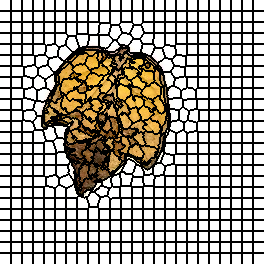

The file beside this chart, header and first rows:
0, 0, 0, 0, 0, 0, 0, 0, 0, 0, 0, 1, 1, 1, 1, 1, 1, 1, 1, 1, 1, 1, 2, 2
0, 0, 0, 0, 0, 0, 0, 0, 0, 0, 0, 1, 1, 1, 1, 1, 1, 1, 1, 1, 1, 1, 2, 2
0, 0, 0, 0, 0, 0, 0, 0, 0, 0, 0, 1, 1, 1, 1, 1, 1, 1, 1, 1, 1, 1, 2, 2
0, 0, 0, 0, 0, 0, 0, 0, 0, 0, 0, 1, 1, 1, 1, 1, 1, 1, 1, 1, 1, 1, 2, 2
0, 0, 0, 0, 0, 0, 0, 0, 0, 0, 0, 1, 1, 1, 1, 1, 1, 1, 1, 1, 1, 1, 2, 2
0, 0, 0, 0, 0, 0, 0, 0, 0, 0, 0, 1, 1, 1, 1, 1, 1, 1, 1, 1, 1, 1, 2, 2
0, 0, 0, 0, 0, 0, 0, 0, 0, 0, 0, 1, 1, 1, 1, 1, 1, 1, 1, 1, 1, 1, 2, 2
0, 0, 0, 0, 0, 0, 0, 0, 0, 0, 0, 1, 1, 1, 1, 1, 1, 1, 1, 1, 1, 1, 2, 2
0, 0, 0, 0, 0, 0, 0, 0, 0, 0, 0, 1, 1, 1, 1, 1, 1, 1, 1, 1, 1, 1, 2, 2
0, 0, 0, 0, 0, 0, 0, 0, 0, 0, 0, 1, 1, 1, 1, 1, 1, 1, 1, 1, 1, 1, 2, 2
0, 0, 0, 0, 0, 0, 0, 0, 0, 0, 0, 1, 1, 1, 1, 1, 1, 1, 1, 1, 1, 1, 2, 2
24, 24, 24, 24, 24, 24, 24, 24, 24, 24, 24, 25, 25, 25, 25, 25, 25, 25, 25, 25, 25, 25, 26, 26
24, 24, 24, 24, 24, 24, 24, 24, 24, 24, 24, 25, 25, 25, 25, 25, 25, 25, 25, 25, 25, 25, 26, 26
24, 24, 24, 24, 24, 24, 24, 24, 24, 24, 24, 25, 25, 25, 25, 25, 25, 25, 25, 25, 25, 25, 26, 26
24, 24, 24, 24, 24, 24, 24, 24, 24, 24, 24, 25, 25, 25, 25, 25, 25, 25, 25, 25, 25, 25, 26, 26
24, 24, 24, 24, 24, 24, 24, 24, 24, 24, 24, 25, 25, 25, 25, 25, 25, 25, 25, 25, 25, 25, 26, 26
24, 24, 24, 24, 24, 24, 24, 24, 24, 24, 24, 25, 25, 25, 25, 25, 25, 25, 25, 25, 25, 25, 26, 26
24, 24, 24, 24, 24, 24, 24, 24, 24, 24, 24, 25, 25, 25, 25, 25, 25, 25, 25, 25, 25, 25, 26, 26
24, 24, 24, 24, 24, 24, 24, 24, 24, 24, 24, 25, 25, 25, 25, 25, 25, 25, 25, 25, 25, 25, 26, 26
24, 24, 24, 24, 24, 24, 24, 24, 24, 24, 24, 25, 25, 25, 25, 25, 25, 25, 25, 25, 25, 25, 26, 26
24, 24, 24, 24, 24, 24, 24, 24, 24, 24, 24, 25, 25, 25, 25, 25, 25, 25, 25, 25, 25, 25, 26, 26
24, 24, 24, 24, 24, 24, 24, 24, 24, 24, 24, 25, 25, 25, 25, 25, 25, 25, 25, 25, 25, 25, 26, 26
48, 48, 48, 48, 48, 48, 48, 48, 48, 48, 48, 49, 49, 49, 49, 49, 49, 49, 49, 49, 49, 49, 50, 50
48, 48, 48, 48, 48, 48, 48, 48, 48, 48, 48, 49, 49, 49, 49, 49, 49, 49, 49, 49, 49, 49, 50, 50
48, 48, 48, 48, 48, 48, 48, 48, 48, 48, 48, 49, 49, 49, 49, 49, 49, 49, 49, 49, 49, 49, 50, 50
48, 48, 48, 48, 48, 48, 48, 48, 48, 48, 48, 49, 49, 49, 49, 49, 49, 49, 49, 49, 49, 49, 50, 50
48, 48, 48, 48, 48, 48, 48, 48, 48, 48, 48, 49, 49, 49, 49, 49, 49, 49, 49, 49, 49, 49, 50, 50
48, 48, 48, 48, 48, 48, 48, 48, 48, 48, 48, 49, 49, 49, 49, 49, 49, 49, 49, 49, 49, 49, 50, 50
48, 48, 48, 48, 48, 48, 48, 48, 48, 48, 48, 49, 49, 49, 49, 49, 49, 49, 49, 49, 49, 49, 50, 50
48, 48, 48, 48, 48, 48, 48, 48, 48, 48, 48, 49, 49, 49, 49, 49, 49, 49, 49, 49, 49, 49, 50, 50
48, 48, 48, 48, 48, 48, 48, 48, 48, 48, 48, 49, 49, 49, 49, 49, 49, 49, 49, 49, 49, 49, 50, 50
48, 48, 48, 48, 48, 48, 48, 48, 48, 48, 48, 49, 49, 49, 49, 49, 49, 49, 49, 49, 49, 49, 50, 50
48, 48, 48, 48, 48, 48, 48, 48, 48, 48, 48, 49, 49, 49, 49, 49, 49, 49, 49, 49, 49, 49, 50, 50
72, 72, 72, 72, 72, 72, 72, 72, 72, 72, 72, 73, 73, 73, 73, 73, 73, 73, 73, 73, 73, 73, 74, 74
72, 72, 72, 72, 72, 72, 72, 72, 72, 72, 72, 73, 73, 73, 73, 73, 73, 73, 73, 73, 73, 73, 74, 74
72, 72, 72, 72, 72, 72, 72, 72, 72, 72, 72, 73, 73, 73, 73, 73, 73, 73, 73, 73, 73, 73, 74, 74
72, 72, 72, 72, 72, 72, 72, 72, 72, 72, 72, 73, 73, 73, 73, 73, 73, 73, 73, 73, 73, 73, 74, 74
72, 72, 72, 72, 72, 72, 72, 72, 72, 72, 72, 73, 73, 73, 73, 73, 73, 73, 73, 73, 73, 73, 74, 74
72, 72, 72, 72, 72, 72, 72, 72, 72, 72, 72, 73, 73, 73, 73, 73, 73, 73, 73, 73, 73, 73, 74, 74
72, 72, 72, 72, 72, 72, 72, 72, 72, 72, 72, 73, 73, 73, 73, 73, 73, 73, 73, 73, 73, 73, 74, 74
72, 72, 72, 72, 72, 72, 72, 72, 72, 72, 72, 73, 73, 73, 73, 73, 73, 73, 73, 73, 73, 73, 74, 74
72, 72, 72, 72, 72, 72, 72, 72, 72, 72, 72, 73, 73, 73, 73, 73, 73, 73, 73, 73, 73, 73, 74, 74
72, 72, 72, 72, 72, 72, 72, 72, 72, 72, 72, 73, 73, 73, 73, 73, 73, 73, 73, 73, 73, 73, 74, 74
72, 72, 72, 72, 72, 72, 72, 72, 72, 72, 72, 73, 73, 73, 73, 73, 73, 73, 73, 73, 73, 73, 74, 74
96, 96, 96, 96, 96, 96, 96, 96, 96, 96, 96, 97, 97, 97, 97, 97, 97, 97, 97, 97, 97, 97, 98, 98
96, 96, 96, 96, 96, 96, 96, 96, 96, 96, 96, 97, 97, 97, 97, 97, 97, 97, 97, 97, 97, 97, 98, 98
96, 96, 96, 96, 96, 96, 96, 96, 96, 96, 96, 97, 97, 97, 97, 97, 97, 97, 97, 97, 97, 97, 98, 98
96, 96, 96, 96, 96, 96, 96, 96, 96, 96, 96, 97, 97, 97, 97, 97, 97, 97, 97, 97, 97, 97, 98, 98
96, 96, 96, 96, 96, 96, 96, 96, 96, 96, 96, 97, 97, 97, 97, 97, 97, 97, 97, 97, 97, 97, 98, 98
96, 96, 96, 96, 96, 96, 96, 96, 96, 96, 96, 97, 97, 97, 97, 97, 97, 97, 97, 97, 97, 97, 98, 98
96, 96, 96, 96, 96, 96, 96, 96, 96, 96, 96, 97, 97, 97, 97, 97, 97, 97, 97, 97, 97, 97, 98, 98
96, 96, 96, 96, 96, 96, 96, 96, 96, 96, 96, 97, 97, 97, 97, 97, 97, 97, 97, 97, 97, 97, 98, 98
96, 96, 96, 96, 96, 96, 96, 96, 96, 96, 96, 97, 97, 97, 97, 97, 97, 97, 97, 97, 97, 97, 98, 98
96, 96, 96, 96, 96, 96, 96, 96, 96, 96, 96, 97, 97, 97, 97, 97, 97, 97, 97, 97, 97, 97, 98, 98
96, 96, 96, 96, 96, 96, 96, 96, 96, 96, 96, 97, 97, 97, 97, 97, 97, 97, 97, 97, 97, 97, 98, 98
125, 125, 125, 125, 125, 125, 125, 125, 125, 125, 125, 126, 126, 126, 126, 126, 126, 126, 126, 126, 126, 126, 127, 127
125, 125, 125, 125, 125, 125, 125, 125, 125, 125, 125, 126, 126, 126, 126, 126, 126, 126, 126, 126, 126, 126, 127, 127
125, 125, 125, 125, 125, 125, 125, 125, 125, 125, 125, 126, 126, 126, 126, 126, 126, 126, 126, 126, 126, 126, 127, 127
125, 125, 125, 125, 125, 125, 125, 125, 125, 125, 125, 126, 126, 126, 126, 126, 126, 126, 126, 126, 126, 126, 127, 127
125, 125, 125, 125, 125, 125, 125, 125, 125, 125, 125, 126, 126, 126, 126, 126, 126, 126, 126, 126, 126, 126, 127, 127
125, 125, 125, 125, 125, 125, 125, 125, 125, 125, 125, 126, 126, 126, 126, 126, 126, 126, 126, 126, 126, 126, 127, 127
... 203 more rows
